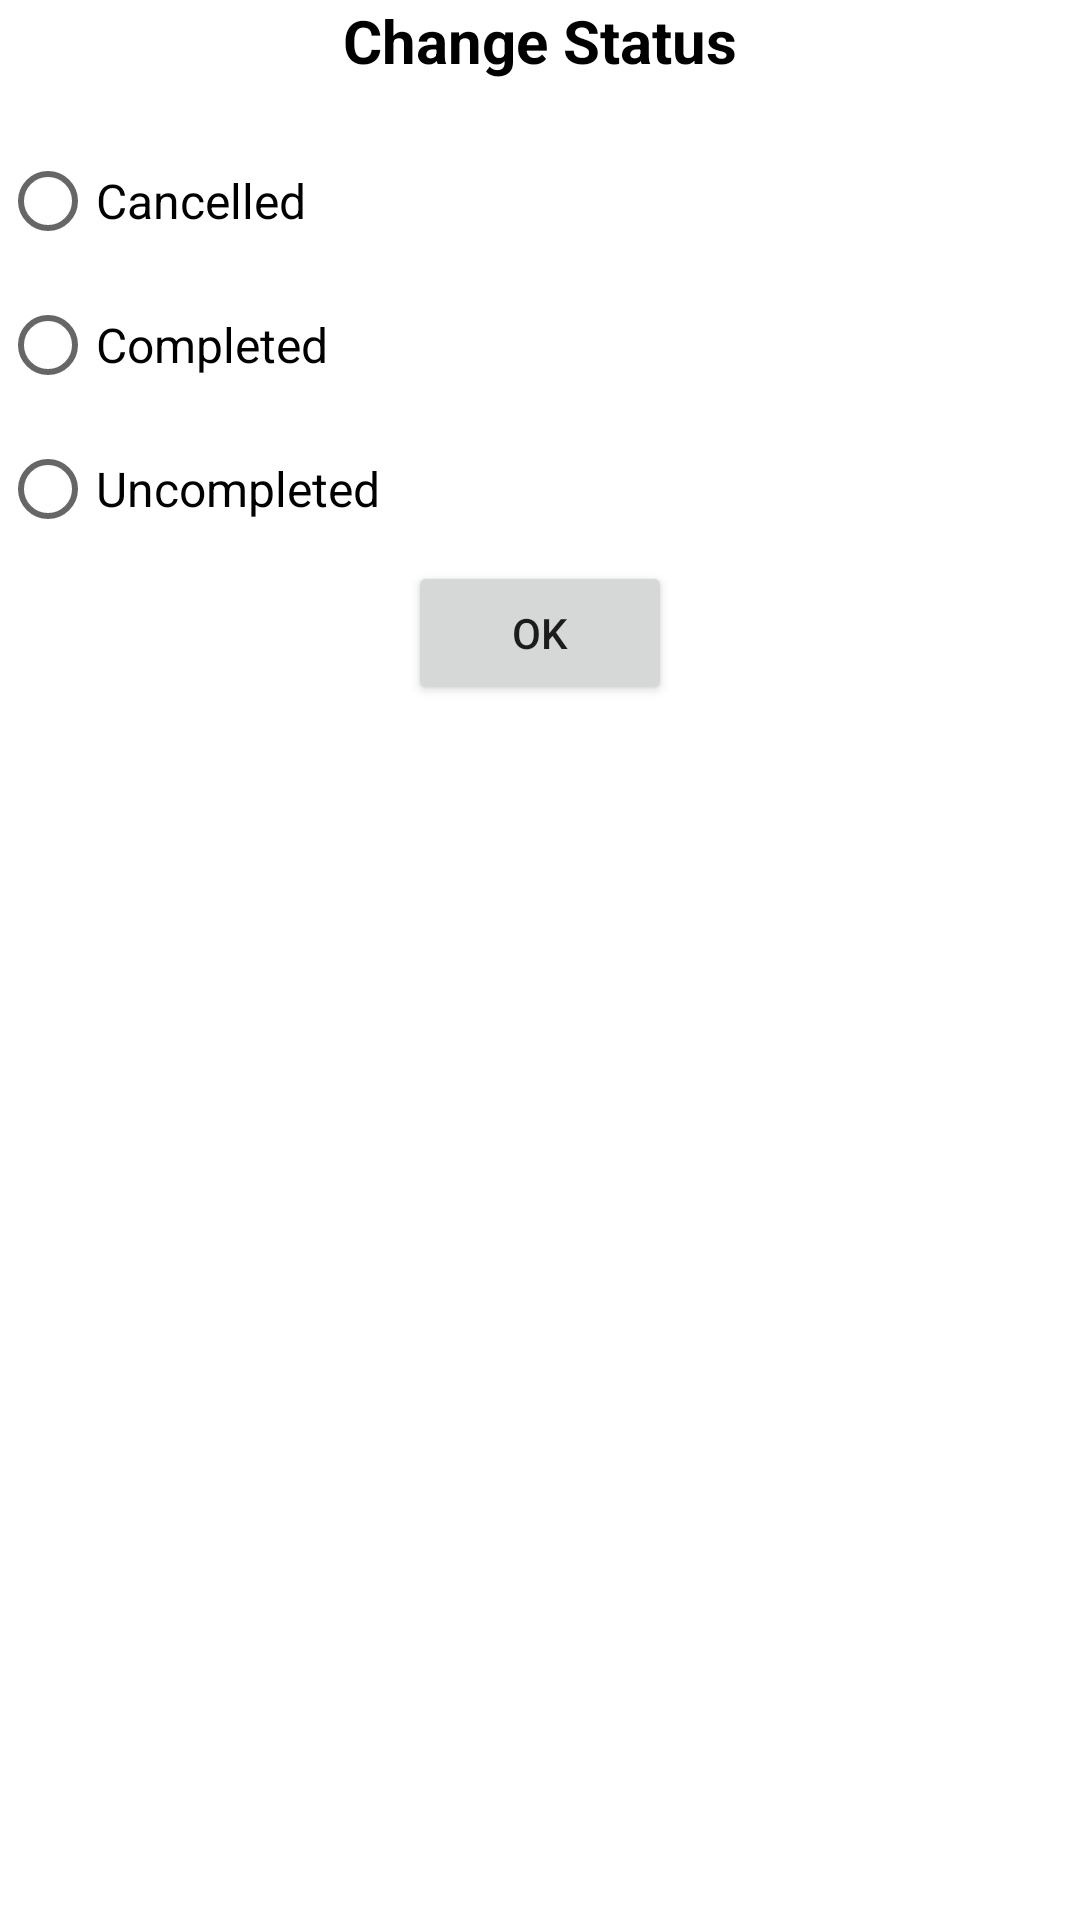

Produce the Android XML layout that renders to this screen, including the resource entries it uses.
<!-- AndroidManifest.xml: application theme Theme.Pos1 -->
<!-- res/layout/dialog_change_status.xml -->
<?xml version="1.0" encoding="utf-8"?>
<LinearLayout
    xmlns:android="http://schemas.android.com/apk/res/android"
    android:layout_width="match_parent"
    android:layout_height="wrap_content"
    android:orientation="vertical"
    android:layout_marginHorizontal="30dp"
    android:layout_marginVertical="15dp"
    >

    <TextView
        android:layout_width="wrap_content"
        android:layout_height="wrap_content"
        android:text="Change Status"
        android:textSize="20sp"
        android:textColor="@android:color/black"
        android:textStyle="bold"
        android:layout_gravity="center_horizontal"
        android:layout_marginBottom="16dp"/>

    <RadioGroup
        android:id="@+id/statusRadioGroup"
        android:layout_width="match_parent"
        android:layout_height="wrap_content"
        android:orientation="vertical">

        <RadioButton
            android:id="@+id/radioButtonCancelled"
            android:layout_width="wrap_content"
            android:layout_height="wrap_content"
            android:textSize="16dp"
            android:text="Cancelled" />

        <RadioButton
            android:id="@+id/radioButtonCompleted"
            android:layout_width="wrap_content"
            android:layout_height="wrap_content"
            android:textSize="16dp"
            android:text="Completed" />

        <RadioButton
            android:id="@+id/radioButtonUncompleted"
            android:layout_width="wrap_content"
            android:layout_height="wrap_content"
            android:textSize="16dp"
            android:text="Uncompleted" />

    </RadioGroup>
<Button
    android:id="@+id/statusChangeDialogOkBtn"
    android:layout_width="wrap_content"
    android:layout_height="wrap_content"
    android:layout_gravity="center"
    android:text="ok"/>
</LinearLayout>
<!-- resources referenced by this layout -->
<resources>
  <style name="Theme.Pos1" parent="Theme.MaterialComponents.DayNight.DarkActionBar">
          
          <item name="colorPrimary">@color/purple_500</item>
          <item name="colorPrimaryVariant">@color/purple_700</item>
          <item name="colorOnPrimary">@color/white</item>
          
          <item name="colorSecondary">@color/teal_200</item>
          <item name="colorSecondaryVariant">@color/teal_700</item>
          <item name="colorOnSecondary">@color/black</item>
          
          <item name="android:statusBarColor">?attr/colorPrimaryVariant</item>
          
      </style>
  <color name="purple_500">#FF6200EE</color>
  <color name="purple_700">#FF3700B3</color>
  <color name="white">#FFFFFF</color>
  <color name="teal_200">#FF03DAC5</color>
  <color name="teal_700">#FF018786</color>
  <color name="black">#000000</color>
</resources>
